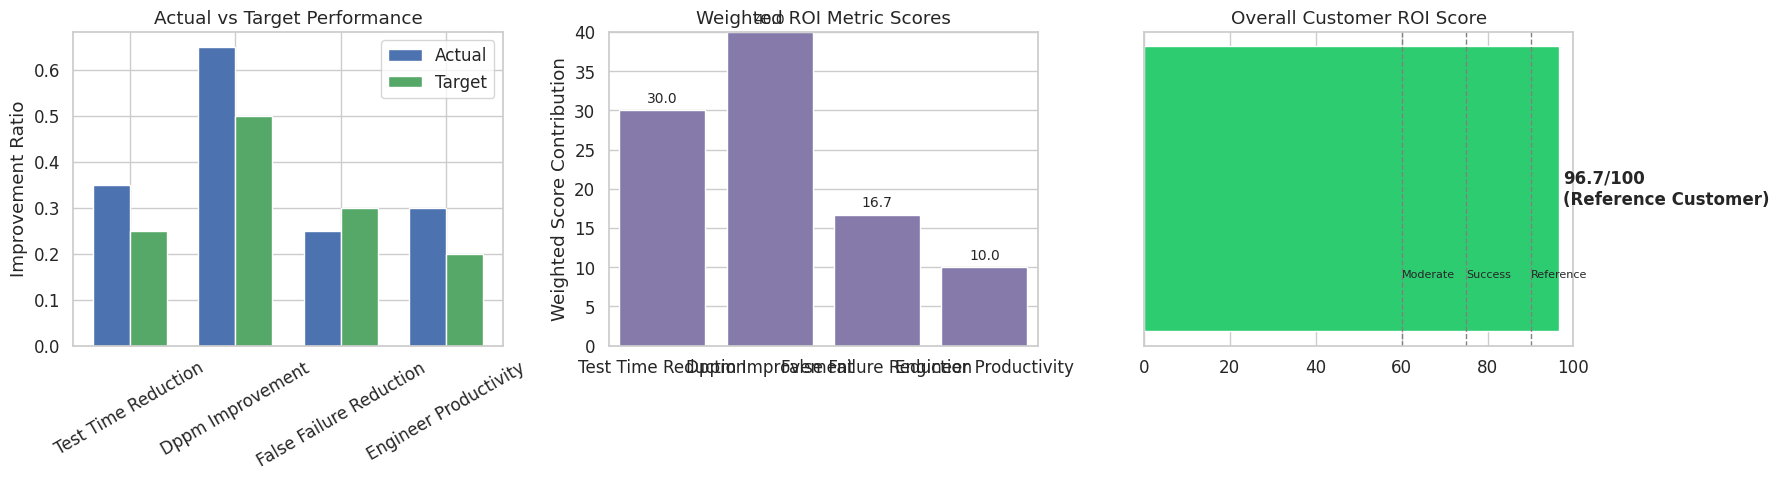

Write Python code to recreate this figure.
import matplotlib.pyplot as plt
import pandas as pd
import numpy as np


# ---------------------------------------------
# CUSTOMER ROI VALIDATION FRAMEWORK WITH VISUALS
# ---------------------------------------------

import matplotlib.pyplot as plt
import seaborn as sns
import numpy as np

class CustomerROITracker:
    def __init__(self):
        self.success_metrics = {
            'test_time_reduction': {'threshold': 0.25, 'weight': 0.3},
            'dppm_improvement': {'threshold': 0.5, 'weight': 0.4},
            'false_failure_reduction': {'threshold': 0.3, 'weight': 0.2},
            'engineer_productivity': {'threshold': 0.2, 'weight': 0.1}
        }
    
    def track_customer_success(self, customer_data):
        """Track and validate customer success metrics"""
        results = {}
        total_score = 0
        
        for metric, criteria in self.success_metrics.items():
            actual = customer_data.get(metric, 0)
            threshold = criteria['threshold']
            weight = criteria['weight']
            
            # Calculate metric achievement
            achievement = min(actual / threshold, 1.0) if threshold > 0 else 0
            metric_score = achievement * weight * 100
            total_score += metric_score
            
            results[metric] = {
                'actual': actual,
                'threshold': threshold, 
                'achievement': achievement,
                'score': metric_score
            }
        
        results['total_score'] = total_score
        results['success_tier'] = self._determine_success_tier(total_score)
        
        return results
    
    def _determine_success_tier(self, score):
        if score >= 90:
            return 'Reference Customer'
        elif score >= 75:
            return 'Successful Deployment'
        elif score >= 60:
            return 'Moderate Success'
        else:
            return 'Needs Improvement'
    
    def visualize_results(self, results):
        """Generate ROI visualizations for customer success metrics"""
        # Filter out summary keys
        metrics = [m for m in results.keys() if m not in ['total_score', 'success_tier']]
        
        actuals = [results[m]['actual'] for m in metrics]
        thresholds = [results[m]['threshold'] for m in metrics]
        scores = [results[m]['score'] for m in metrics]
        achievements = [results[m]['achievement'] * 100 for m in metrics]
        
        sns.set(style="whitegrid", palette="deep", font_scale=1.1)
        fig, axes = plt.subplots(1, 3, figsize=(18, 5))
        
        # --- 1. Actual vs Target Comparison ---
        x = np.arange(len(metrics))
        width = 0.35
        axes[0].bar(x - width/2, actuals, width, label='Actual', color='#4C72B0')
        axes[0].bar(x + width/2, thresholds, width, label='Target', color='#55A868')
        axes[0].set_xticks(x)
        axes[0].set_xticklabels([m.replace('_', ' ').title() for m in metrics], rotation=30)
        axes[0].set_ylabel('Improvement Ratio')
        axes[0].set_title('Actual vs Target Performance')
        axes[0].legend()
        
        # --- 2. Weighted Metric Scores ---
        sns.barplot(x=[m.replace('_', ' ').title() for m in metrics],
                    y=scores, ax=axes[1], color='#8172B2')
        axes[1].set_ylabel('Weighted Score Contribution')
        axes[1].set_title('Weighted ROI Metric Scores')
        axes[1].set_ylim(0, 40)
        for i, score in enumerate(scores):
            axes[1].text(i, score + 1, f"{score:.1f}", ha='center', fontsize=10)
        
        # --- 3. Overall Achievement Summary ---
        colors = {'Reference Customer':'#2ECC71', 
                  'Successful Deployment':'#F1C40F', 
                  'Moderate Success':'#E67E22',
                  'Needs Improvement':'#E74C3C'}
        tier = results['success_tier']
        axes[2].barh([''], [results['total_score']], color=colors[tier])
        axes[2].set_xlim(0, 100)
        axes[2].set_title('Overall Customer ROI Score')
        axes[2].text(results['total_score'] + 1, 0, 
                     f"{results['total_score']:.1f}/100\n({tier})",
                     va='center', fontsize=12, weight='bold')
        axes[2].set_yticks([])
        axes[2].axvline(60, color='gray', linestyle='--', lw=1)
        axes[2].axvline(75, color='gray', linestyle='--', lw=1)
        axes[2].axvline(90, color='gray', linestyle='--', lw=1)
        axes[2].text(60, -0.25, 'Moderate', fontsize=8)
        axes[2].text(75, -0.25, 'Success', fontsize=8)
        axes[2].text(90, -0.25, 'Reference', fontsize=8)
        
        plt.tight_layout()
        plt.show()


# -------------------------------
# EXECUTION EXAMPLE
# -------------------------------

tracker = CustomerROITracker()

example_customer = {
    'test_time_reduction': 0.35,  # 35% improvement
    'dppm_improvement': 0.65,     # 65% better
    'false_failure_reduction': 0.25,  # 25% reduction
    'engineer_productivity': 0.30  # 30% more productive
}

results = tracker.track_customer_success(example_customer)

print("CUSTOMER SUCCESS VALIDATION")
print("=" * 40)
for metric, data in results.items():
    if metric not in ['total_score', 'success_tier']:
        print(f"{metric.replace('_', ' ').title()}:")
        print(f"  Actual: {data['actual']:.1%} (Target: {data['threshold']:.1%})")
        print(f"  Achievement: {data['achievement']:.1%}")
        print(f"  Score: {data['score']:.1f}")

print(f"\nOverall Success Score: {results['total_score']:.1f}/100")
print(f"Tier: {results['success_tier']}")

# Visualize performance
tracker.visualize_results(results)
